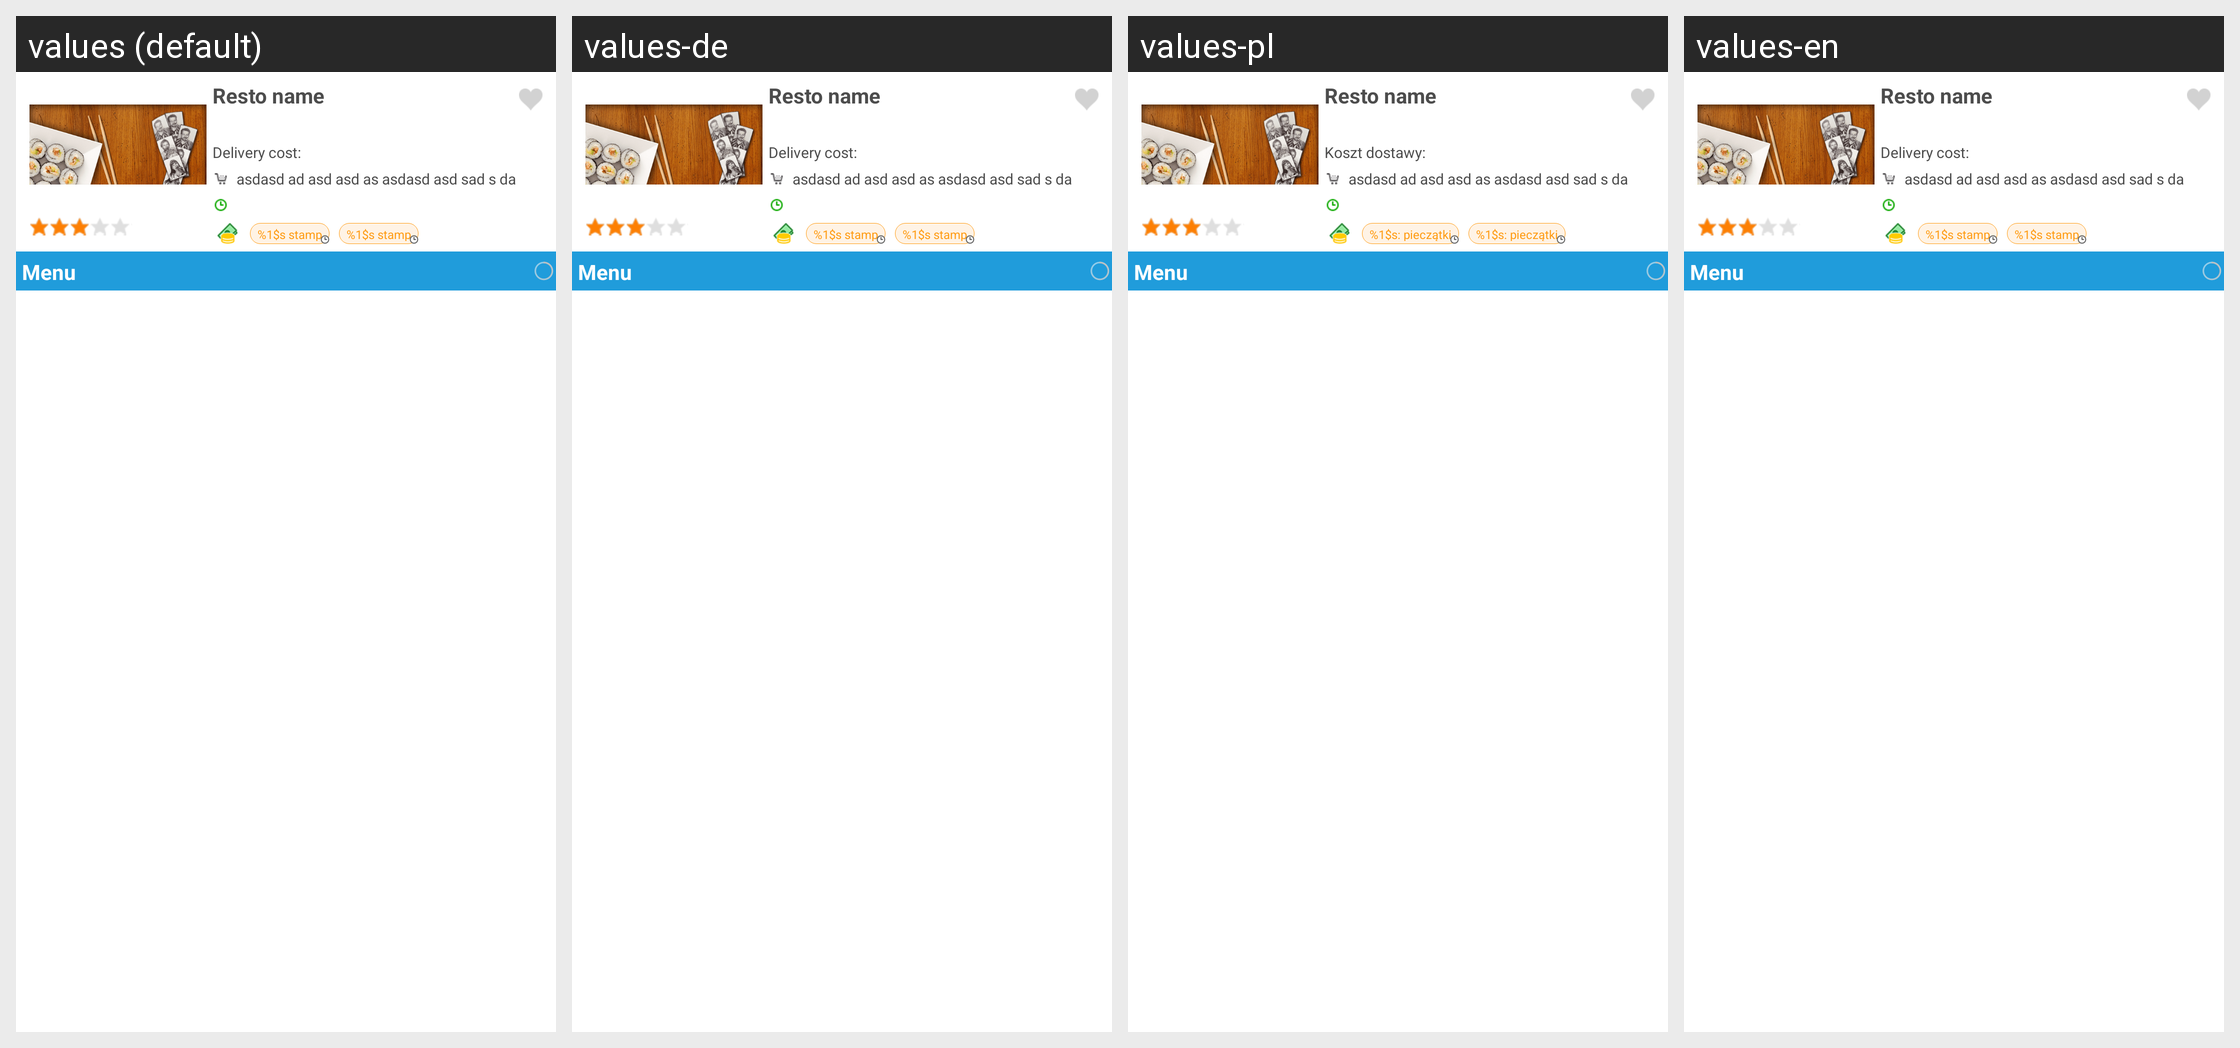

The Android screen above is rendered under several locales of the same app. Produce the string resources it draws, with the default and per-locale values.
Android screen res/layout/restaurant_details.xml rendered under 4 locales, left to right: values (default), values-de, values-pl, values-en. Device: Nexus 5 (rendered at 1080×1920; each locale shown at half size, 540×960, under a caption strip naming it); theme LiferandoTheme.
Strings drawn on this screen, with the default value and each locale's value (text and hints the layout hard-codes, and strings that could not be matched under every locale, appear in the picture but are not listed):

menu_label
  values: Menu
  values-de: Menu
  values-pl: Menu
  values-en: Menu

delivery_value
  values: Delivery cost:
  values-de: Delivery cost:
  values-pl: Koszt dostawy:
  values-en: Delivery cost:

stamp_not_logged_in
  values: %1$s stamp
  values-de: %1$s stamp
  values-pl: %1$s: pieczątki
  values-en: %1$s stamp
